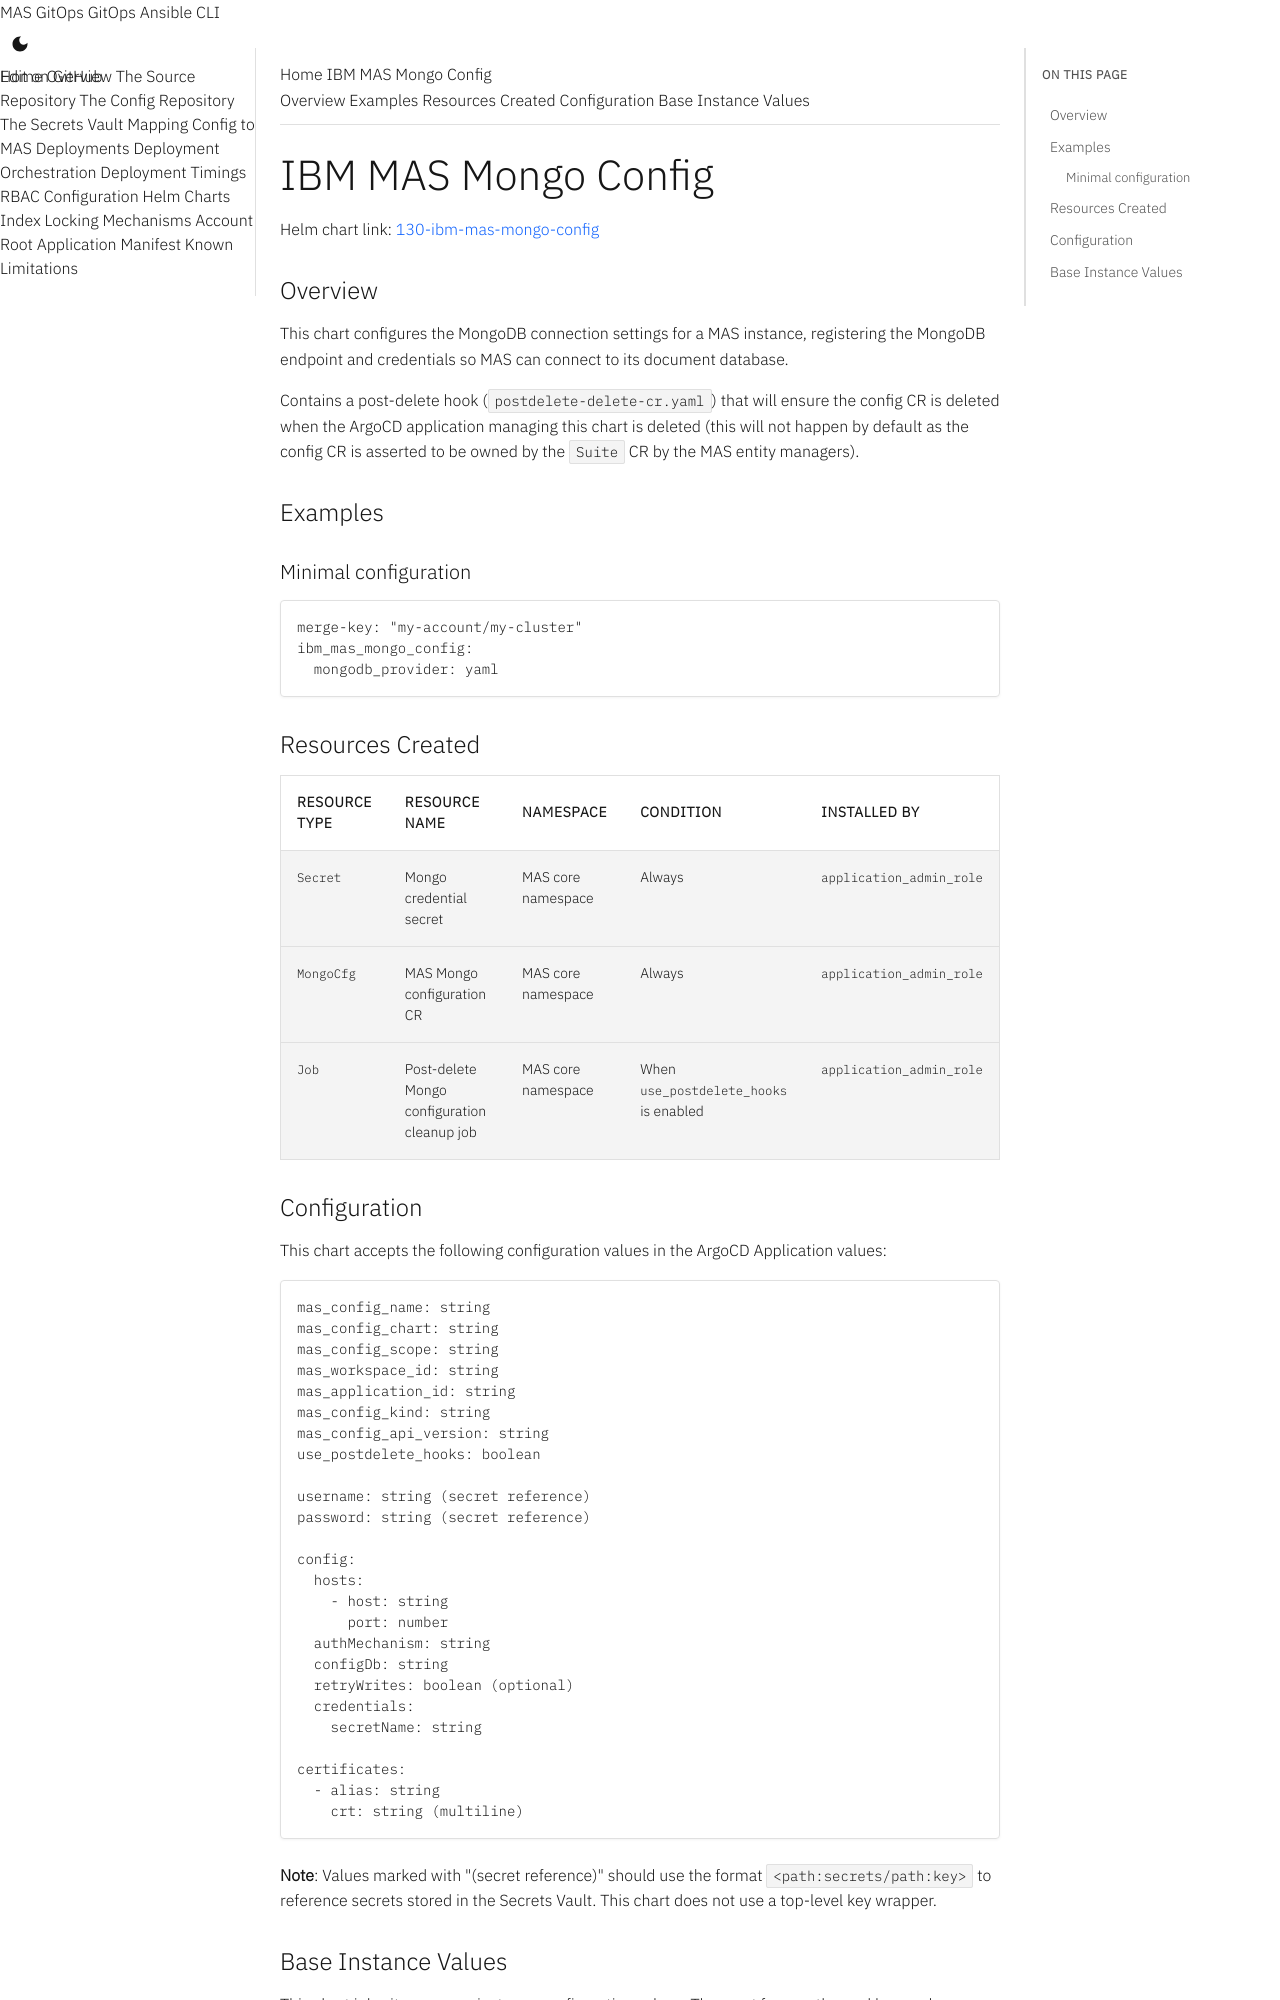

repository: ibm-mas/gitops · page: 8.7/charts/130-ibm-mas-mongo-config/index.html · generator: mkdocs

# IBM MAS Mongo Config

Helm chart link: {{ gitops_repo_file_link("instance-applications/130-ibm-mas-mongo-config", "130-ibm-mas-mongo-config") }}

{%
   include-markdown "../../instance-applications/130-ibm-mas
